Labelled photos from "dataset", an image-classification folder in samuelchaparro1233/Lab3_CNN_Gesture_Robotics. The possible labels are: 0 dedos, 1 dedo, 2 dedos, 3 dedos, 4 dedos.

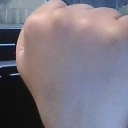
Label: 0 dedos

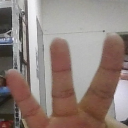
Label: 3 dedos

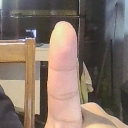
Label: 1 dedo

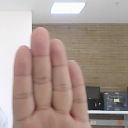
Label: 4 dedos

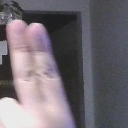
Label: 2 dedos

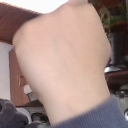
Label: 0 dedos
